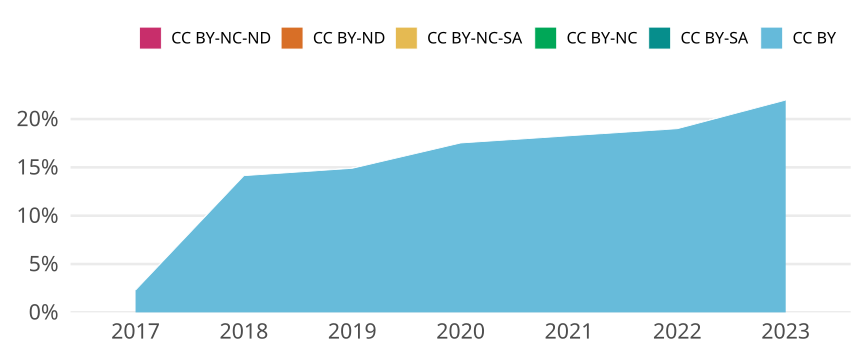

Data behind this chart, as committed beside it:
cr_year, cc, cc_total, jn_all, prop
2017, CC BY, 438, 18989, 0.02307
2017, CC BY-SA, 0, NA, 0
2017, CC BY-NC, 0, NA, 0
2017, CC BY-NC-SA, 0, NA, 0
2017, CC BY-ND, 0, NA, 0
2017, CC BY-NC-ND, 0, NA, 0
2018, CC BY, 2744, 19404, 0.1414
2018, CC BY-SA, 0, NA, 0
2018, CC BY-NC, 0, NA, 0
2018, CC BY-NC-SA, 0, NA, 0
2018, CC BY-ND, 0, NA, 0
2018, CC BY-NC-ND, 0, NA, 0
2019, CC BY, 2886, 19365, 0.149
2019, CC BY-SA, 0, NA, 0
2019, CC BY-NC, 0, NA, 0
2019, CC BY-NC-SA, 0, NA, 0
2019, CC BY-ND, 0, NA, 0
2019, CC BY-NC-ND, 0, NA, 0
2020, CC BY, 3427, 19557, 0.1752
2020, CC BY-SA, 0, NA, 0
2020, CC BY-NC, 0, NA, 0
2020, CC BY-NC-SA, 0, NA, 0
2020, CC BY-ND, 0, NA, 0
2020, CC BY-NC-ND, 0, NA, 0
2021, CC BY, 3478, 19041, 0.1827
2021, CC BY-SA, 0, NA, 0
2021, CC BY-NC, 0, NA, 0
2021, CC BY-NC-SA, 0, NA, 0
2021, CC BY-ND, 0, NA, 0
2021, CC BY-NC-ND, 0, NA, 0
2022, CC BY, 3518, 18517, 0.19
2022, CC BY-SA, 0, NA, 0
2022, CC BY-NC, 0, NA, 0
2022, CC BY-NC-SA, 0, NA, 0
2022, CC BY-ND, 0, NA, 0
2022, CC BY-NC-ND, 0, NA, 0
2023, CC BY, 3312, 15081, 0.2196
2023, CC BY-SA, 0, NA, 0
2023, CC BY-NC, 0, NA, 0
2023, CC BY-NC-SA, 0, NA, 0
2023, CC BY-ND, 0, NA, 0
2023, CC BY-NC-ND, 0, NA, 0
